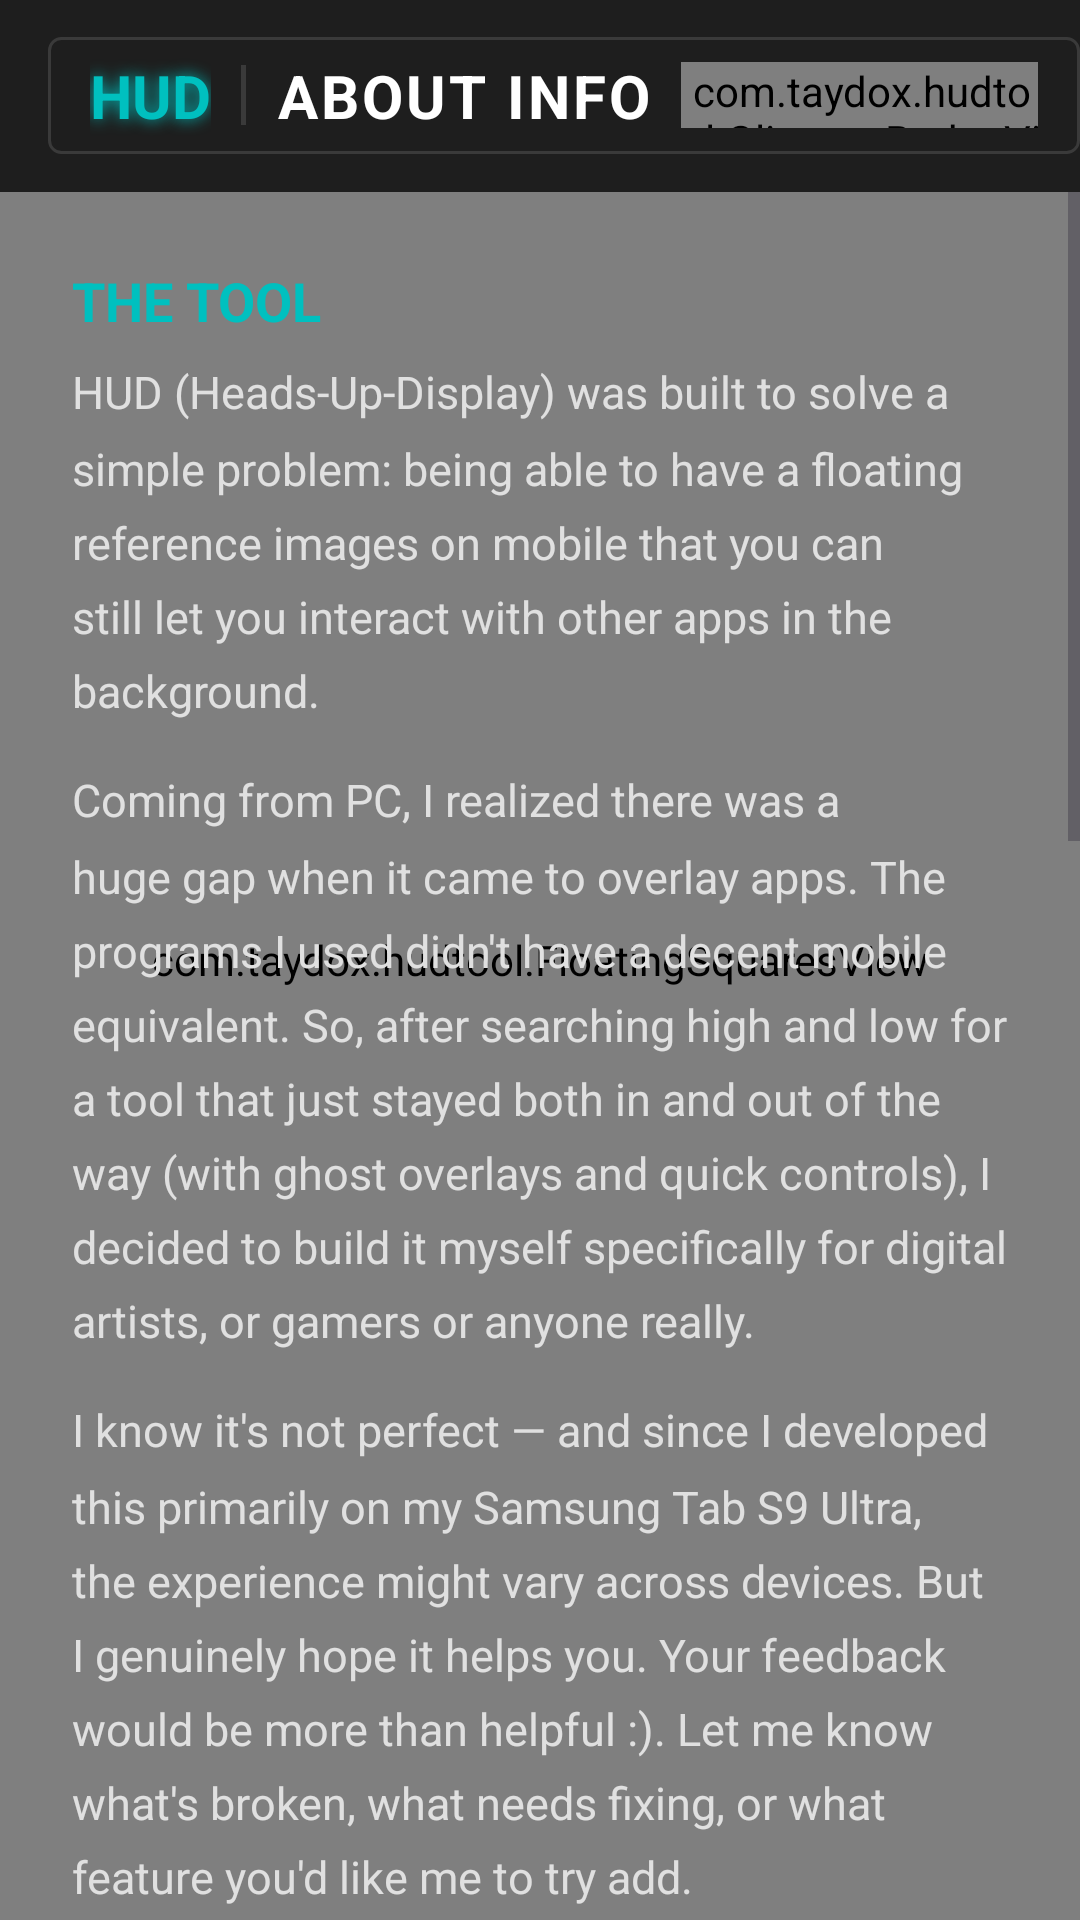

Here is an Android app screen rendered from its layout file. Give the layout XML and the strings, colors and styles it references.
<!-- AndroidManifest.xml: application theme Theme.HUDReferenceOverlayTool -->
<!-- res/layout/activity_about.xml -->
<?xml version="1.0" encoding="utf-8"?>
<androidx.coordinatorlayout.widget.CoordinatorLayout
    xmlns:android="http://schemas.android.com/apk/res/android"
    xmlns:app="http://schemas.android.com/apk/res-auto"
    android:id="@+id/mainRoot"
    android:layout_width="match_parent"
    android:layout_height="match_parent"
    android:background="#2A2A2A">

    <com.taydox.hudtool.FloatingSquaresView
        android:id="@+id/floatingSquaresView"
        android:layout_width="match_parent"
        android:layout_height="match_parent"/>

    <com.google.android.material.appbar.AppBarLayout
        android:id="@+id/appBarLayout"
        android:layout_width="match_parent"
        android:layout_height="wrap_content"
        android:background="#DD101010"
        app:elevation="0dp">

        <androidx.appcompat.widget.Toolbar
            android:id="@+id/toolbar"
            android:layout_width="match_parent"
            android:layout_height="?attr/actionBarSize"
            android:background="@android:color/transparent">

            <LinearLayout
                android:layout_width="wrap_content"
                android:layout_height="wrap_content"
                android:orientation="horizontal"
                android:gravity="center_vertical"
                android:background="@drawable/toolbar_title_bg"
                android:paddingStart="14dp"
                android:paddingEnd="14dp"
                android:paddingTop="6dp"
                android:paddingBottom="6dp">

                <TextView
                    android:layout_width="wrap_content"
                    android:layout_height="wrap_content"
                    android:text="HUD"
                    android:textColor="#00C0BF"
                    android:textSize="20sp"
                    android:textStyle="bold"
                    android:shadowColor="#00C0BF"
                    android:shadowDx="0"
                    android:shadowDy="0"
                    android:shadowRadius="12"/>

                <View
                    android:layout_width="1.5dp"
                    android:layout_height="20dp"
                    android:background="#3A3A3A"
                    android:layout_marginStart="10dp"
                    android:layout_marginEnd="10dp"/>

                <TextView
                    android:layout_width="wrap_content"
                    android:layout_height="wrap_content"
                    android:text="ABOUT INFO"
                    android:textColor="#FFFFFF"
                    android:textSize="20sp"
                    android:textStyle="bold"
                    android:letterSpacing="0.05"/>

                <com.taydox.hudtool.GlimmerBadgeView
                    android:id="@+id/glimmerProBadge"
                    android:layout_width="120dp"
                    android:layout_height="22dp"
                    android:layout_marginStart="10dp"/>

            </LinearLayout>

        </androidx.appcompat.widget.Toolbar>
    </com.google.android.material.appbar.AppBarLayout>

    <ScrollView
        android:layout_width="match_parent"
        android:layout_height="match_parent"
        app:layout_behavior="@string/appbar_scrolling_view_behavior">

        <LinearLayout
            android:layout_width="match_parent"
            android:layout_height="wrap_content"
            android:orientation="vertical"
            android:paddingHorizontal="24dp"
            android:paddingTop="24dp"
            android:paddingBottom="40dp">

            
            <TextView
                android:id="@+id/tvAboutTitle"
                android:layout_width="wrap_content"
                android:layout_height="wrap_content"
                android:text="THE TOOL"
                android:textColor="#00C0BF"
                android:textSize="18sp"
                android:textStyle="bold"
                android:layout_marginBottom="8dp"/>

            <TextView
                android:id="@+id/tvAboutText1"
                android:layout_width="match_parent"
                android:layout_height="wrap_content"
                android:text="HUD (Heads-Up-Display) was built to solve a simple problem: being able to have a floating reference images on mobile that you can still let you interact with other apps in the background."
                android:textColor="#E0E0E0"
                android:textSize="15sp"
                android:lineSpacingMultiplier="1.4"
                android:layout_marginBottom="16dp"/>

            <TextView
                android:id="@+id/tvAboutText2"
                android:layout_width="match_parent"
                android:layout_height="wrap_content"
                android:text="Coming from PC, I realized there was a huge gap when it came to overlay apps. The programs I used didn't have a decent mobile equivalent. So, after searching high and low for a tool that just stayed both in and out of the way (with ghost overlays and quick controls), I decided to build it myself specifically for digital artists, or gamers or anyone really."
                android:textColor="#E0E0E0"
                android:textSize="15sp"
                android:lineSpacingMultiplier="1.4"
                android:layout_marginBottom="16dp"/>

            <TextView
                android:id="@+id/tvAboutText3"
                android:layout_width="match_parent"
                android:layout_height="wrap_content"
                android:text="I know it's not perfect — and since I developed this primarily on my Samsung Tab S9 Ultra, the experience might vary across devices. But I genuinely hope it helps you. Your feedback would be more than helpful :). Let me know what's broken, what needs fixing, or what feature you'd like me to try add."
                android:textColor="#E0E0E0"
                android:textSize="15sp"
                android:lineSpacingMultiplier="1.4"
                android:layout_marginBottom="32dp"/>

            <View
                android:layout_width="match_parent"
                android:layout_height="1dp"
                android:background="#33FFFFFF"
                android:layout_marginBottom="32dp"/>

            
            <TextView
                android:id="@+id/tvCreatorTitle"
                android:layout_width="wrap_content"
                android:layout_height="wrap_content"
                android:text="THE CREATOR"
                android:textColor="#00C0BF"
                android:textSize="18sp"
                android:textStyle="bold"
                android:layout_marginBottom="8dp"/>

            <TextView
                android:id="@+id/tvCreatorText1"
                android:layout_width="match_parent"
                android:layout_height="wrap_content"
                android:text="Hi there! I'm Thato A. Senna (i go by Taydo_X... or just Taydo... or Tay), I'm a digital artist and illustrator from South Africa (Deep in the Motherland lol). Nice to meet you! :)"
                android:textColor="#E0E0E0"
                android:textSize="15sp"
                android:lineSpacingMultiplier="1.4"
                android:layout_marginBottom="16dp"/>

            <TextView
                android:id="@+id/tvCreatorText2"
                android:layout_width="match_parent"
                android:layout_height="wrap_content"
                android:text="Like you, I enjoy drawing for fun, but I hit a wall: the perfect reference tool just didn't seem to exist on mobile. So, just like Thanos, I had to hang up my pen and say 'Fine. I'll do it myself.'. Jk, I genuinely just wanted to make the process easier for myself and other artists. The fact that this app can help you — whether you're drawing a character and need help with outfits or hairstyles or poses or even scenery, or using it for a totally random 3D modeling workflow, whatever the use case — would make me super happy. I can't wait to see what amazing random stuff you use it for."
                android:textColor="#B0B0B0"
                android:textSize="14sp"
                android:lineSpacingMultiplier="1.4"
                android:layout_marginBottom="16dp"/>

            <TextView
                android:id="@+id/tvCreatorText3"
                android:layout_width="match_parent"
                android:layout_height="wrap_content"
                android:text="I also take on illustration commissions! If you're looking for a piece, or just want to see what I'm currently working on, you can find me here:"
                android:textColor="#B0B0B0"
                android:textSize="14sp"
                android:lineSpacingMultiplier="1.4"
                android:layout_marginBottom="32dp"/>

            
            <TextView
                android:id="@+id/tvCreatorHandle"
                android:layout_width="wrap_content"
                android:layout_height="wrap_content"
                android:text="@TAYDO_X | _DIGITAL.FART_"
                android:textSize="22sp"
                android:textColor="#FFFFFF"
                android:textStyle="bold"
                android:letterSpacing="0.08"
                android:layout_gravity="center_horizontal"
                android:layout_marginBottom="32dp"/>

            
            <com.google.android.material.button.MaterialButton
                android:id="@+id/btnInstagram"
                android:layout_width="match_parent"
                android:layout_height="60dp"
                android:text="INSTAGRAM (LATEST WORK)"
                android:textColor="#1A1A1A"
                android:textSize="15sp"
                android:textStyle="bold"
                android:letterSpacing="0.05"
                app:backgroundTint="#00C0BF"
                app:cornerRadius="8dp"
                android:layout_marginBottom="14dp"/>

            <com.google.android.material.button.MaterialButton
                android:id="@+id/btnInstagramOG"
                android:layout_width="match_parent"
                android:layout_height="60dp"
                android:text="INSTAGRAM (THE OG STUFF)"
                android:textColor="#00C0BF"
                android:textSize="15sp"
                android:textStyle="bold"
                android:letterSpacing="0.05"
                app:backgroundTint="#2A2A2A"
                app:strokeColor="#00C0BF"
                app:strokeWidth="1dp"
                app:cornerRadius="8dp"
                android:layout_marginBottom="14dp"/>

            <com.google.android.material.button.MaterialButton
                android:id="@+id/btnCommission"
                android:layout_width="match_parent"
                android:layout_height="60dp"
                android:text="COMMISSION INFO"
                android:textColor="#FFFFFF"
                android:textSize="15sp"
                android:textStyle="bold"
                android:letterSpacing="0.05"
                app:backgroundTint="#2A2A2A"
                app:strokeColor="#3A3A3A"
                app:strokeWidth="1dp"
                app:cornerRadius="8dp"
                android:layout_marginBottom="32dp"/>

        </LinearLayout>
    </ScrollView>

</androidx.coordinatorlayout.widget.CoordinatorLayout>
<!-- resources referenced by this layout -->
<resources>
  <!-- drawable toolbar_title_bg (drawable) -->
  <?xml version="1.0" encoding="utf-8"?>
  <shape xmlns:android="http://schemas.android.com/apk/res/android">
      <solid android:color="#00000000"/>
      <stroke android:width="1dp" android:color="#3A3A3A"/>
      <corners android:radius="4dp"/>
  </shape>
  <style name="Theme.HUDReferenceOverlayTool" parent="Base.Theme.HUDReferenceOverlayTool" />
  <style name="Base.Theme.HUDReferenceOverlayTool" parent="Theme.Material3.DayNight.NoActionBar">
      </style>
</resources>
